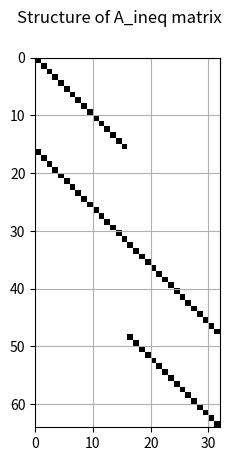
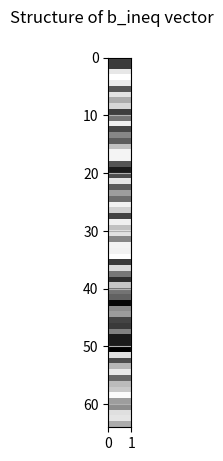

Recreate these plots in Python, in order.
#    LMPC_walking is a python software implementation of some of the linear MPC
#    algorithms based presented in:
#    https://groups.csail.mit.edu/robotics-center/public_papers/Wieber15.pdf
#    Copyright (C) 2019 @ahmad gazar

#    LMPC_walking is free software: you can redistribute it and/or modify
#    it under the terms of the GNU General Public License as published by
#    the Free Software Foundation, either version 3 of the License, or
#    (at your option) any later version.

#    LMPC_walking is distributed in the hope that it will be useful,
#    but WITHOUT ANY WARRANTY; without even the implied warranty of
#    MERCHANTABILITY or FITNESS FOR A PARTICULAR PURPOSE.  See the
#    GNU General Public License for more details.

#    You should have received a copy of the GNU General Public License
#    along with this program.  If not, see <https://www.gnu.org/licenses/>.

# headers:
# -------
import numpy as np
from PIL import Image
import matplotlib.pyplot as plt

# Desctiption:
# -----------
# this function assembles A and b encapsulating the ZMP inequality constraints
# in the Quadratic Program of this form (quadprog solver format):
#        minimize_u
#            (1/2) * u.T * Q * u - p.T * u
#        subject to
#            A.T * u >= b
# The foot shape is assumed to be rectangular

# Parameters:
# ----------
# N           : preceding horizon length                (scalar)
# foot_length : length of the foot along the x-axis     (scalar)
# foot_width  : length of the foot along the y-axis     (scalar)
# Z_ref_k     : [z_ref_x_k  , z_ref_y_k  ]   CoP reference trajectory
#                   .       ,    .                      (Nx2 numpy.array)
#                   .       ,    .
#               [z_ref_x_k+N, z_ref_y_k+N]
# x_hat_k     : [x_k, x_dot_k].T current CoM state in x (2, numpy.array)
# y_hat_k     : [y_k, y_dot_k].T current CoM state in y (2, numpy.array)

# Returns:
# -------
# A  : (4Nx2N numpy.array)
#      matrix defining defining the linear terms in the CoP control inputs in
#      x and y directions taking this form:
#      Z_x_k <= Zx_ref_k + foot_length/2
#      Z_x_k >= Zx_ref_k - foot_length/2
#      Z_y_k <= Zy_ref_k + foot_width/2
#      Z_y_k >= Zy_ref_k - foot_width/2
# b  : (4N, numpy.array)
#      vector defining the remaining terms

def add_ZMP_constraints(N, foot_length, foot_width, Z_ref_k, x_hat_k, y_hat_k):

    # pre-allocate memory
    A = np.zeros((4*N, 2*N))
    b = np.zeros((4*N))
    foot_length_N = np.zeros((N))
    foot_width_N  = np.zeros((N))

    # x-direction
    A[0:N  , 0:N]   = np.eye(N)
    A[N:2*N, 0:N]   = -np.eye(N)

    # y-directions
    A[2*N:3*N, N:2*N] = np.eye(N)
    A[3*N:4*N, N:2*N] = -np.eye(N)

    foot_length_N = np.tile(foot_length,(N))
    foot_width_N  = np.tile(foot_width,(N))

    b[0:N]     =  Z_ref_k[:,0] - (0.5*foot_length_N)
    b[N:2*N]   = -Z_ref_k[:,0] - (0.5*foot_length_N)
    b[2*N:3*N] =  Z_ref_k[:,1] - (0.5*foot_width_N)
    b[3*N:4*N] = -Z_ref_k[:,1] - (0.5*foot_width_N)

    return A,b

# Desctiption:
# -----------
# this function assembles A_eq matrix and b_eq vector encapsulating the CoM
# equality terminal constraints at the end of the preceding horizon

# Parameters:
# ----------
# N              : preceding horizon length                 (scalar)
# terminal_index : array index of the terminal constraint   (scalar)
# x_hat_k        : [x^_k, x^dot_k].T current CoM state in x (2, numpy.array)
# y_hat_k        : [y^_k, y^dot_k].T current CoM state in y (2, numpy.array)
# x_terminal     : [x_t, x_dot_t].T terminal CoM state in x (2, numpy.array)
# y_terminal     : [y_t, y_dot_t].T terminal CoM state in y (2, numpy.array)
# P_ps, P_vs     : CoM position recursive dynamics matrices (Nx2 numpy.array,
#                  x^_k+1 = P_ps x^_k + P_pu z_k            (NXN numpy.array)
# P_pu , P_vu    : CoM velocity recursive dynamics matrix   (Nx2 numpy.array,
#                  x^dot_k+1 = P_vs x^dot_k + P_vu z_k      (NXN numpy.array)

# Returns:
# -------
# A_eq  : (4x2N numpy.array)
#         matrix defining the linear terms in the CoM state. However, since the
#         MPC problem decision variables are only the CoP control inputs
#         then the CoM equality terminal constraints can be formulated in terms
#         of the CoP control inputs in x and y as follows:
#         P_ps x^_k + P_pu[terminal_index,:] z_x_k = x_terminal[0]
#         P_vs x^_k + P_vu[terminal_index,:] z_x_k = x_terminal[0]

# b_eq  : (4, numpy.array)
#         vector defining the remaining terms

def add_terminal_constraints(N, terminal_index, x_hat_k, y_hat_k, x_terminal,
                             y_terminal, P_ps, P_vs, P_pu, P_vu):

    # pre-allocate memory
    A_eq = np.zeros((4, 2*N))
    b_eq = np.zeros((4))

    P_ps_current = P_ps[terminal_index,:]
    P_vs_current = P_vs[terminal_index,:]

    P_pu_current = P_pu[terminal_index,:]
    P_vu_current = P_vu[terminal_index,:]

    # x-direction
    A_eq[0, 0:N]    = P_pu_current
    A_eq[1, 0:N]    = P_vu_current

    # y-direction
    A_eq[2, N:2*N]  = P_pu_current
    A_eq[3, N:2*N]  = P_vu_current

    b_eq[0] = x_terminal[0] - np.dot(P_ps_current, x_hat_k)
    b_eq[1] = x_terminal[1] - np.dot(P_vs_current, x_hat_k)
    b_eq[2] = y_terminal[0] - np.dot(P_ps_current, y_hat_k)
    b_eq[3] = y_terminal[1] - np.dot(P_vs_current, y_hat_k)

    return A_eq, b_eq

# ------------------------------------------------------------------------------
# unit test: A.K.A red pill or blue pill
# ------------------------------------------------------------------------------
if __name__=='__main__':
    import numpy.random as random
    print (' visualize your matrices like a Neo ! '.center(60,'*'))
    n       = 2
    m       = 1
    N       = 16
    delta_t = 0.1
    h       = 0.8
    g       = 9.81
    x_hat_k = random.rand(2)- 0.5
    y_hat_k = random.rand(2)-0.5
    Z_ref   = random.rand(N,n) - 0.5
    foot_length = 0.20
    foot_width  = 0.10
# ------------------------------------------------------------------------------
# visualize your ZMP inequality matrices like a Neo:
# ------------------------------------------------------------------------------

    A_ineq, b_ineq = add_ZMP_constraints(N, foot_length, foot_width, Z_ref
                                         , x_hat_k, y_hat_k)
    b_ineq         = np.reshape(b_ineq, (b_ineq.size,1))
    with np.nditer(A_ineq, op_flags=['readwrite']) as it:
        for x in it:
            if x[...] != 0:
                x[...] = 1
    plt.figure()
    plt.grid()
    plt.suptitle('Structure of A_ineq matrix')
    plt.imshow(A_ineq, cmap='Greys', extent =[0,A_ineq.shape[1],
                A_ineq.shape[0],0], interpolation = 'nearest')
    plt.figure()
    plt.grid()
    plt.suptitle('Structure of b_ineq vector')
    plt.imshow(b_ineq, cmap='Greys', interpolation = 'nearest',
    extent=[0,b_ineq.shape[1],b_ineq.shape[0],0], aspect=0.25)
    plt.show()
